Run: headless pygame with SDL's dummy video driver; simulated clock (each Clock.tick advances the game by its frame time, no real sleeping); random seed 0; keys injected as events and as key.get_pressed() state; no mouse input.
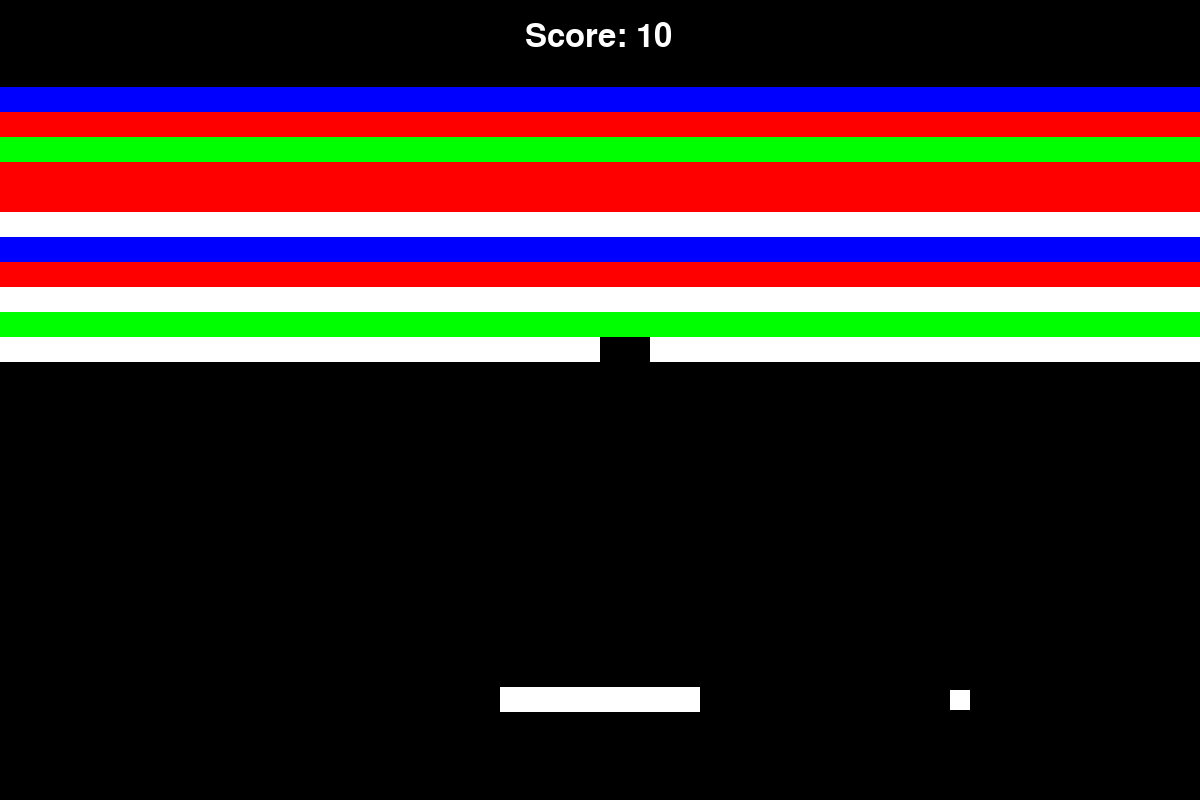
Frame 1 of 4 · flips 1–60 · no input
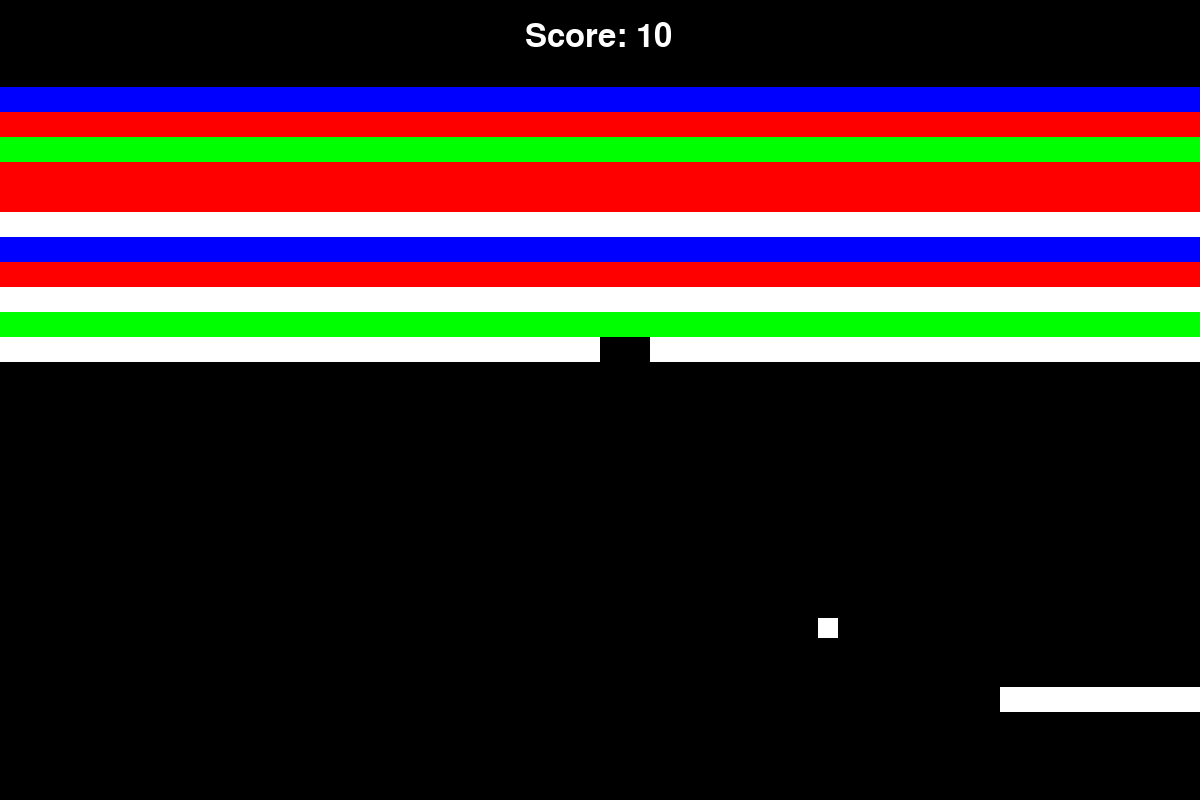
Frame 2 of 4 · flips 61–180 · tapped SPACE, RETURN · held RIGHT (→), D
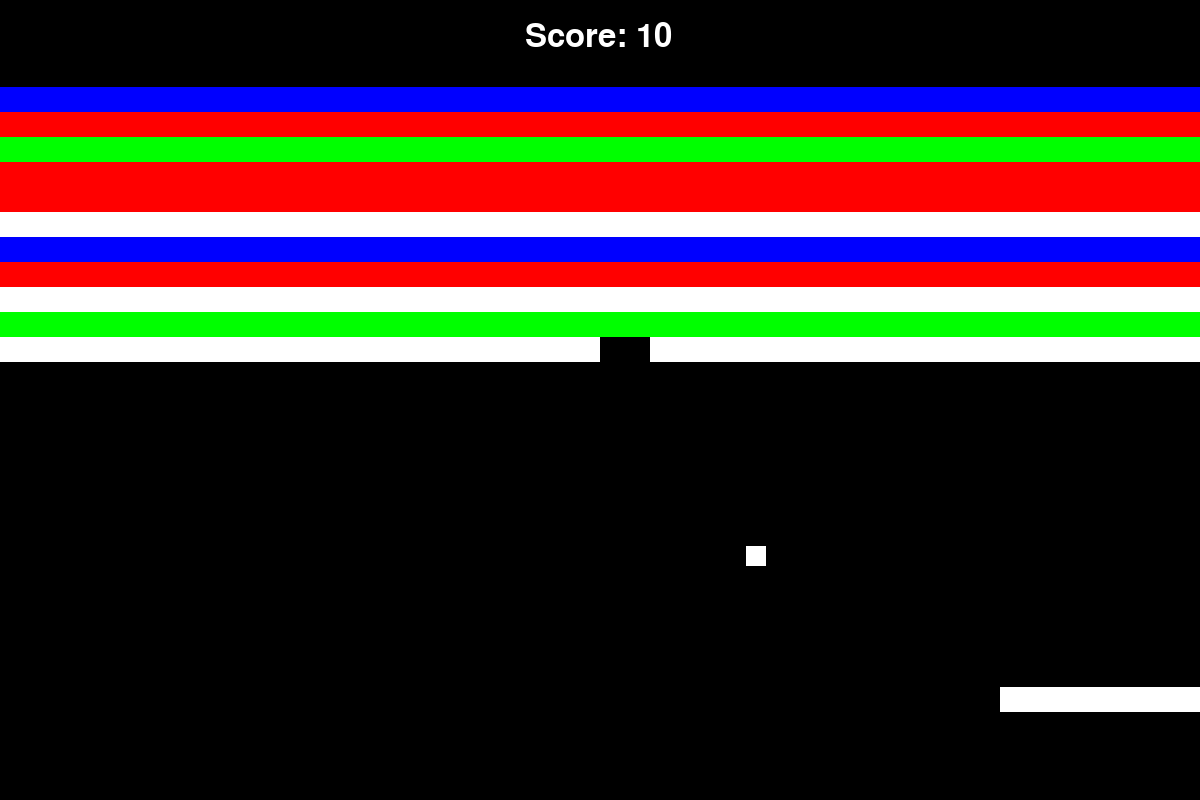
Frame 3 of 4 · flips 181–300 · held DOWN (↓), S
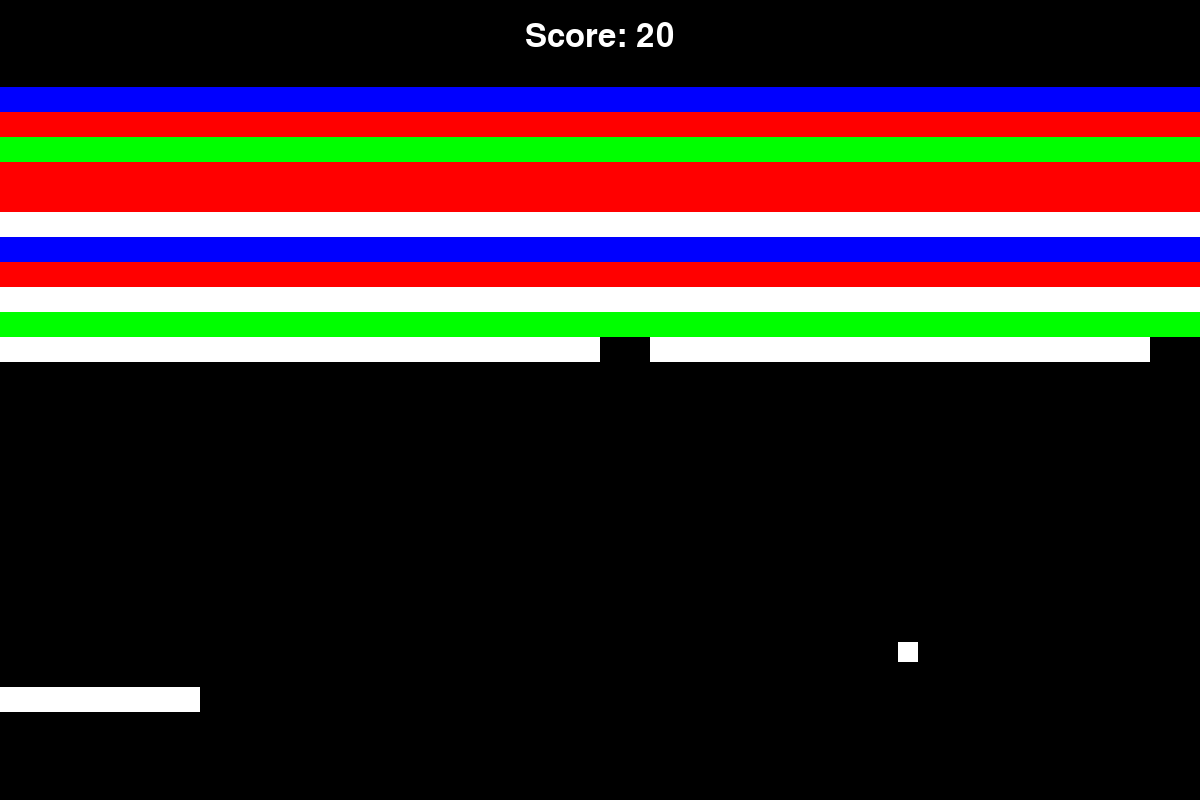
Frame 4 of 4 · flips 301–420 · held LEFT (←), A, UP (↑), W

The pygame program that drew these frames:

#!/usr/bin/env python
# coding: utf-8

# In[1]:


# Breakout Live Coding using Pygame
# Python 3.x Compatible
# Windows, MacOSX, and Linux Compatible
# by @TokyoEdtech

# Snake Shoutouts: Kevin & Paul
# Invader Shoutouts: Jan, Mohd, Kim-Siong, and Finnesz

import pygame
import sys
import math
import random

pygame.init()
pygame.display.set_caption("Breakout! by Adarsh05")
clock = pygame.time.Clock()

WIDTH = 1200
HEIGHT = 800

BLACK = (0, 0, 0)
WHITE = (255, 255, 255)
GREEN = (0, 255, 0)
RED = (255, 0, 0)
BLUE = (0, 0, 255)


# Create the screen
screen = pygame.display.set_mode((WIDTH, HEIGHT))

# Create classes
class Paddle():
    def __init__(self):
        self.x = WIDTH/2.0
        self.y = 700
        self.dx = 0
        self.width = 200
        self.height = 25
        self.score = 0

    def left(self):
        self.dx = -12
    
    def right(self):
        self.dx = 12
    
    def move(self):
        self.x = self.x + self.dx
        
        # Check for border collision
        if self.x < 0 + self.width/2.0:
            self.x = 0 + self.width/2.0
            self.dx = 0
        
        elif self.x > WIDTH - self.width/2.0:
            self.x = WIDTH - self.width/2.0
            self.dx = 0
        
    def render(self):
        pygame.draw.rect(screen, WHITE, pygame.Rect(int(self.x-self.width/2.0), int(self.y-self.height/2.0), self.width, self.height)) 

class Ball():
    def __init__(self):
        self.x = WIDTH/2.0
        self.y = HEIGHT/2.0
        self.dx = 6
        self.dy = -6
        self.width = 20
        self.height = 20
    
    def move(self):
        self.x = self.x + self.dx
        self.y = self.y + self.dy
        
        # Check for border collision
        if self.x < 0 + self.width/2.0:
            self.x = 0 + self.width/2.0
            self.dx *= -1
        
        elif self.x > WIDTH - self.width/2.0:
            self.x = WIDTH - self.width/2.0
            self.dx *= -1
            
        if self.y < 0 + self.height/2.0:
            self.y = 0 + self.height/2.0
            self.dy *= -1
        
        elif self.y > HEIGHT - self.height/2.0:
            self.y = HEIGHT - self.height/2.0
            self.x = WIDTH / 2.0
            self.y = HEIGHT / 2.0
            
        
    def render(self):
        pygame.draw.rect(screen, WHITE, pygame.Rect(int(self.x-self.width/2.0), int(self.y-self.height/2.0), self.width, self.height)) 

    def is_aabb_collision(self, other):
        # Axis Aligned Bounding Box
        x_collision = (math.fabs(self.x - other.x) * 2) < (self.width + other.width)
        y_collision = (math.fabs(self.y - other.y) * 2) < (self.height + other.height)
        return (x_collision and y_collision)

class Brick():
    def __init__(self, x, y):
        self.x = x
        self.y = y
        self.width = 50
        self.height = 25
        self.color = random.choice([WHITE, GREEN, RED, BLUE])
        
    def render(self):
        pygame.draw.rect(screen, self.color, pygame.Rect(int(self.x-self.width/2.0), int(self.y-self.height/2.0), self.width, self.height)) 

# Create font
font = pygame.font.SysFont("comicsansms", 48)

# Create sound

# Create game objects
paddle = Paddle()
ball = Ball()

bricks = []
for y in range(100, 375, 25):
    color = random.choice([WHITE, RED, GREEN, BLUE])
    for x in range(25, 1200, 50):
        bricks.append(Brick(x, y))
        bricks[-1].color = color

# Main game loop
while True:
    for event in pygame.event.get():
        if event.type == pygame.QUIT: 
            sys.exit()

        # Keyboard events
        if event.type == pygame.KEYDOWN:
            if event.key == pygame.K_LEFT:
                paddle.left()
            elif event.key == pygame.K_RIGHT:
                paddle.right()

    # Update objects
    paddle.move()
    ball.move()
    
    # Check for collisions
    if ball.is_aabb_collision(paddle):
        ball.dy *= -1
    
    
    dead_bricks = []
    for brick in bricks:
        if ball.is_aabb_collision(brick):
            ball.dy *= -1
            dead_bricks.append(brick)
            paddle.score += 10
            
    for brick in dead_bricks:
        bricks.remove(brick)
        
    if len(bricks) <= 0:
        print("GAME OVER")
        

    # Render (Draw stuff)
    # Fill the background color
    screen.fill(BLACK)
    
    # Render objects
    paddle.render()
    ball.render()
    
    for brick in bricks:
        brick.render()
     
    # Render the score
    # Render the score
    score_surface = font.render(f"Score: {paddle.score}", True, WHITE)
    screen.blit(score_surface, (WIDTH/2.0 - 75, 20))
    
    # Flip the display
    pygame.display.flip()
    
    # Set the FPS
    clock.tick(85)


# In[ ]:
